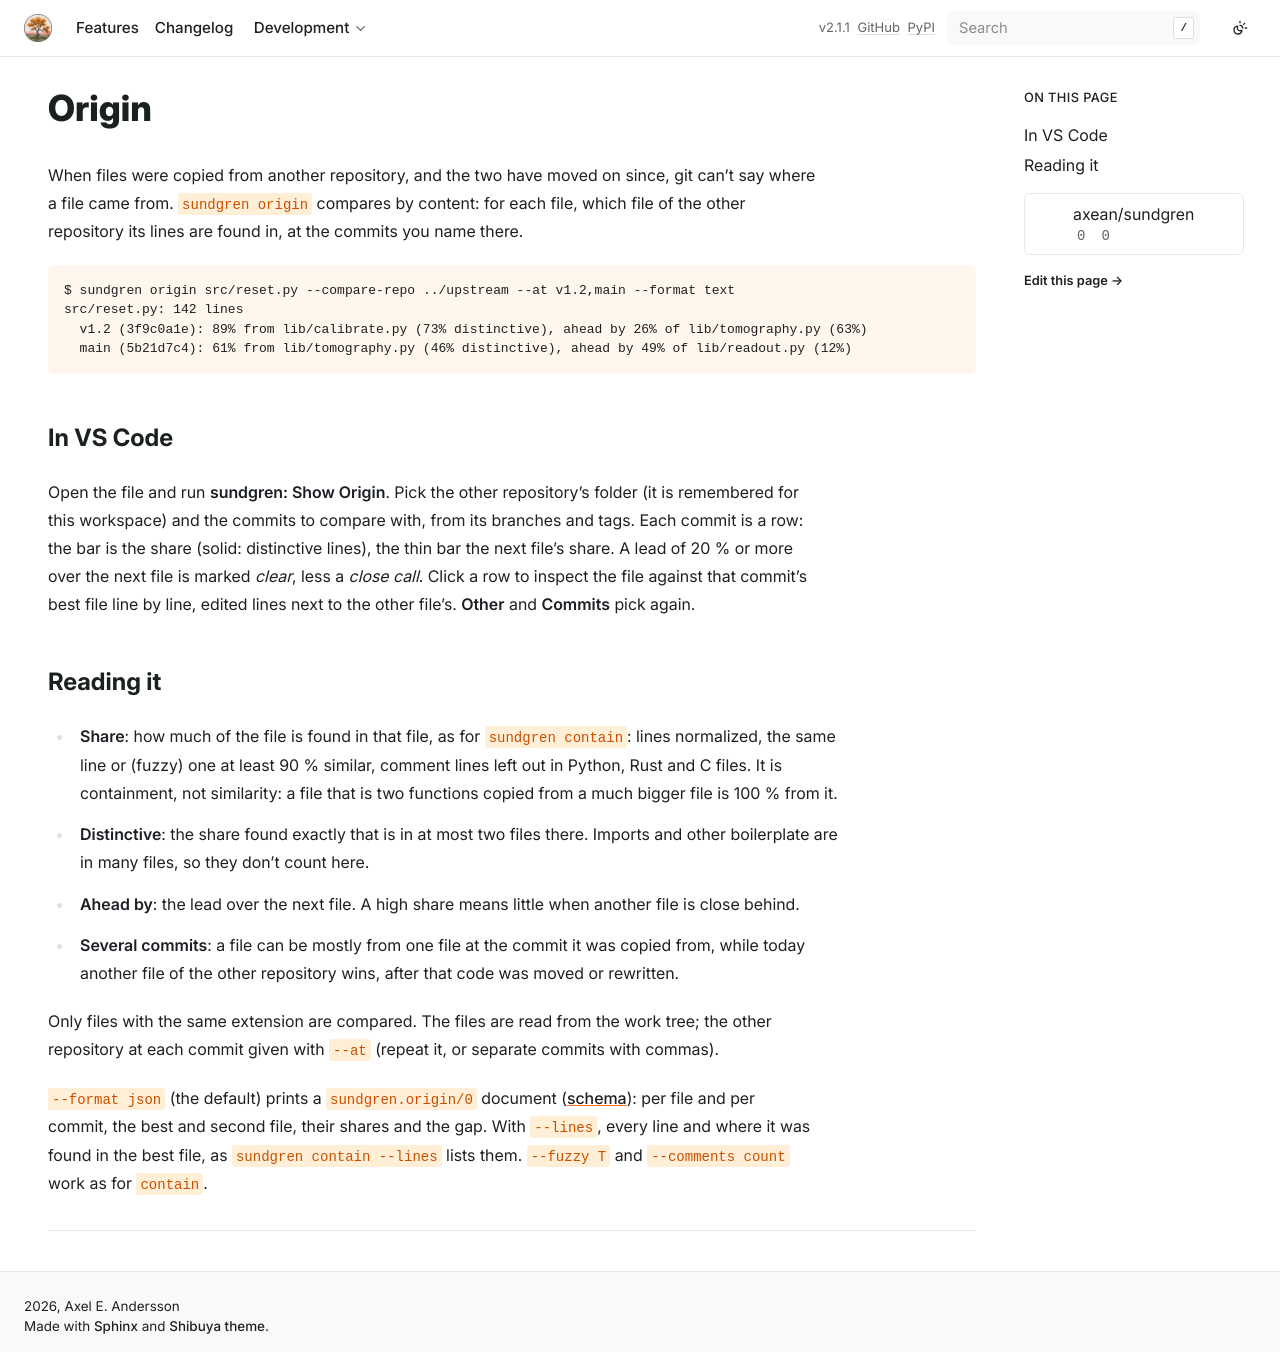

repository: axean/sundgren · page: origin.html · generator: sphinx

---
orphan: true
---

# Origin

When files were copied from another repository, and the two have moved on since, git can't say
where a file came from. `sundgren origin` compares by content: for each file, which file of the
other repository its lines are found in, at the commits you name there.

```console
$ sundgren origin src/reset.py --compare-repo ../upstream --at v1.2,main --format text
src/reset.py: 142 lines
  v1.2 (3f9c0a1e): 89% from lib/calibrate.py (73% distinctive), ahead by 26% of lib/tomography.py (63%)
  main (5b21d7c4): 61% from lib/tomography.py (46% distinctive), ahead by 49% of lib/readout.py (12%)
```

## In VS Code

Open the file and run **sundgren: Show Origin**. Pick the other repository's folder (it is
remembered for this workspace) and the commits to compare with, from its branches and tags. Each
commit is a row: the bar is the share (solid: distinctive lines), the thin bar the next file's
share. A lead of 20 % or more over the next file is marked *clear*, less a *close call*. Click a
row to inspect the file against that commit's best file line by line, edited lines next to the
other file's. **Other** and **Commits** pick again.

## Reading it

- **Share**: how much of the file is found in that file, as for `sundgren contain`: lines
  normalized, the same line or (fuzzy) one at least 90 % similar, comment lines left out in
  Python, Rust and C files. It is containment, not similarity: a file that is two functions
  copied from a much bigger file is 100 % from it.
- **Distinctive**: the share found exactly that is in at most two files there. Imports and other
  boilerplate are in many files, so they don't count here.
- **Ahead by**: the lead over the next file. A high share means little when another file is close
  behind.
- **Several commits**: a file can be mostly from one file at the commit it was copied from, while
  today another file of the other repository wins, after that code was moved or rewritten.

Only files with the same extension are compared. The files are read from the work tree; the other
repository at each commit given with `--at` (repeat it, or separate commits with commas).

`--format json` (the default) prints a `sundgren.origin/0` document
([schema](https://github.com/axean/sundgren/blob/main/schema/origin.schema.json)): per file and
per commit, the best and second file, their shares and the gap. With `--lines`, every line and
where it was found in the best file, as `sundgren contain --lines` lists them. `--fuzzy T` and
`--comments count` work as for `contain`.
